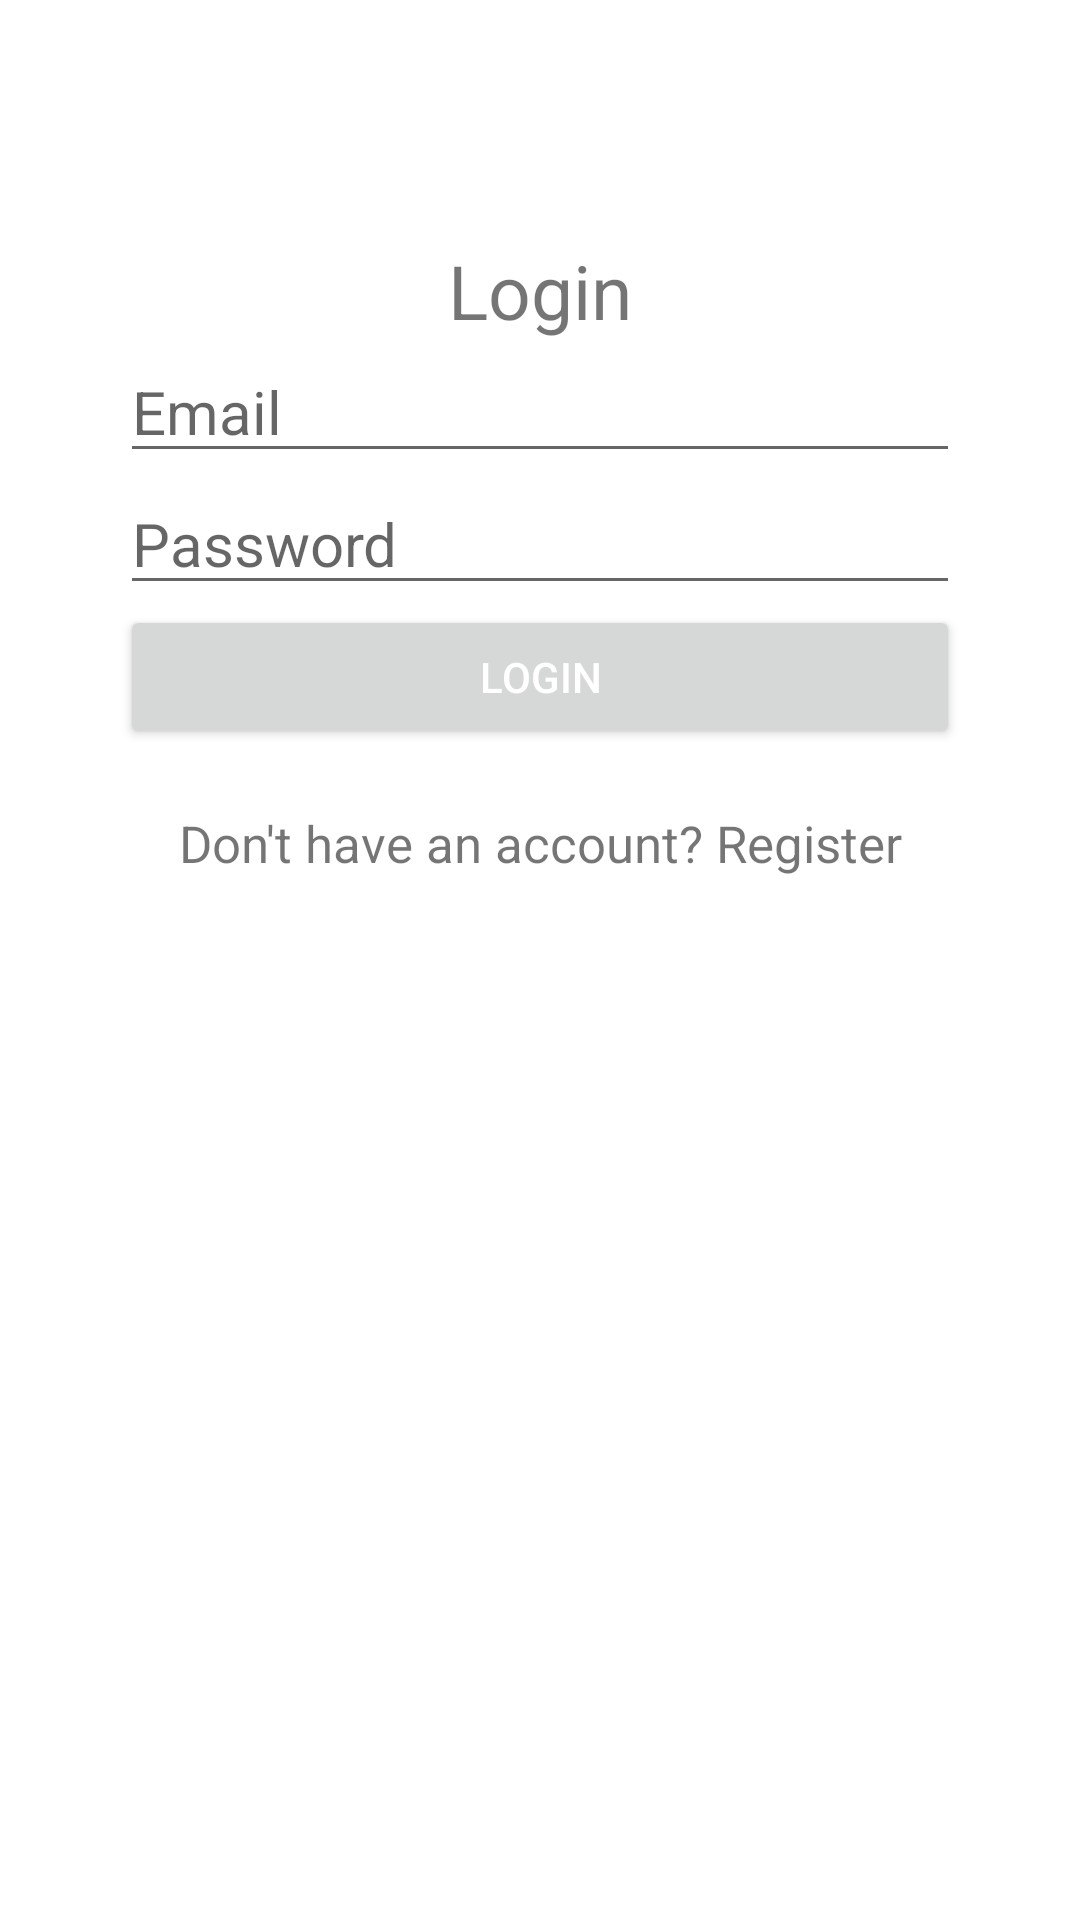

Android layout source for this screen:
<!-- AndroidManifest.xml: application theme Theme.Uktday1 -->
<!-- res/layout/activity_login.xml -->
<?xml version="1.0" encoding="utf-8"?>
<LinearLayout xmlns:android="http://schemas.android.com/apk/res/android"
    xmlns:app="http://schemas.android.com/apk/res-auto"
    xmlns:tools="http://schemas.android.com/tools"
    android:id="@+id/main"
    android:layout_width="match_parent"
    android:layout_height="match_parent"
    android:orientation="vertical"
    android:layout_marginTop="20dp"
    android:padding="40dp"
    tools:context=".Login">

    <TextView
        android:layout_marginTop="40dp"
        android:id="@+id/HelloText"
        android:layout_width="match_parent"
        android:layout_height="wrap_content"
        android:text="Login"
        android:textSize="25dp"
        android:gravity="center"/>


    <EditText
        android:id="@+id/email_login"
        android:layout_width="match_parent"
        android:layout_height="wrap_content"
        android:hint="Email"
        android:textSize="20dp"
        android:inputType="textEmailAddress"/>

    <EditText
        android:id="@+id/login_password"
        android:layout_width="match_parent"
        android:layout_height="wrap_content"
        android:hint="Password"
        android:textSize="20dp"
        android:inputType="textPassword"/>

    <Button
        android:layout_width="match_parent"
        android:layout_height="wrap_content"
        android:text="Login"
        android:textColor="@color/white"
        android:id="@+id/BtnLogin"/>

    <TextView
        android:id="@+id/tvNoAccount"
        android:layout_width="match_parent"
        android:layout_height="wrap_content"
        android:text="Don't have an account? Register"
        android:textSize="17sp"
        android:gravity="center"
        android:paddingTop="20dp"/>


</LinearLayout>
<!-- resources referenced by this layout -->
<resources>
  <style name="Theme.Uktday1" parent="Base.Theme.Uktday1" />
  <style name="Base.Theme.Uktday1" parent="Theme.MaterialComponents.DayNight.NoActionBar">
          
          
      </style>
  <!-- not gathered from this repository: default colours our renderer supplied (Android Studio template values) -->
  <color name="white">#FFFFFFFF</color>
</resources>
